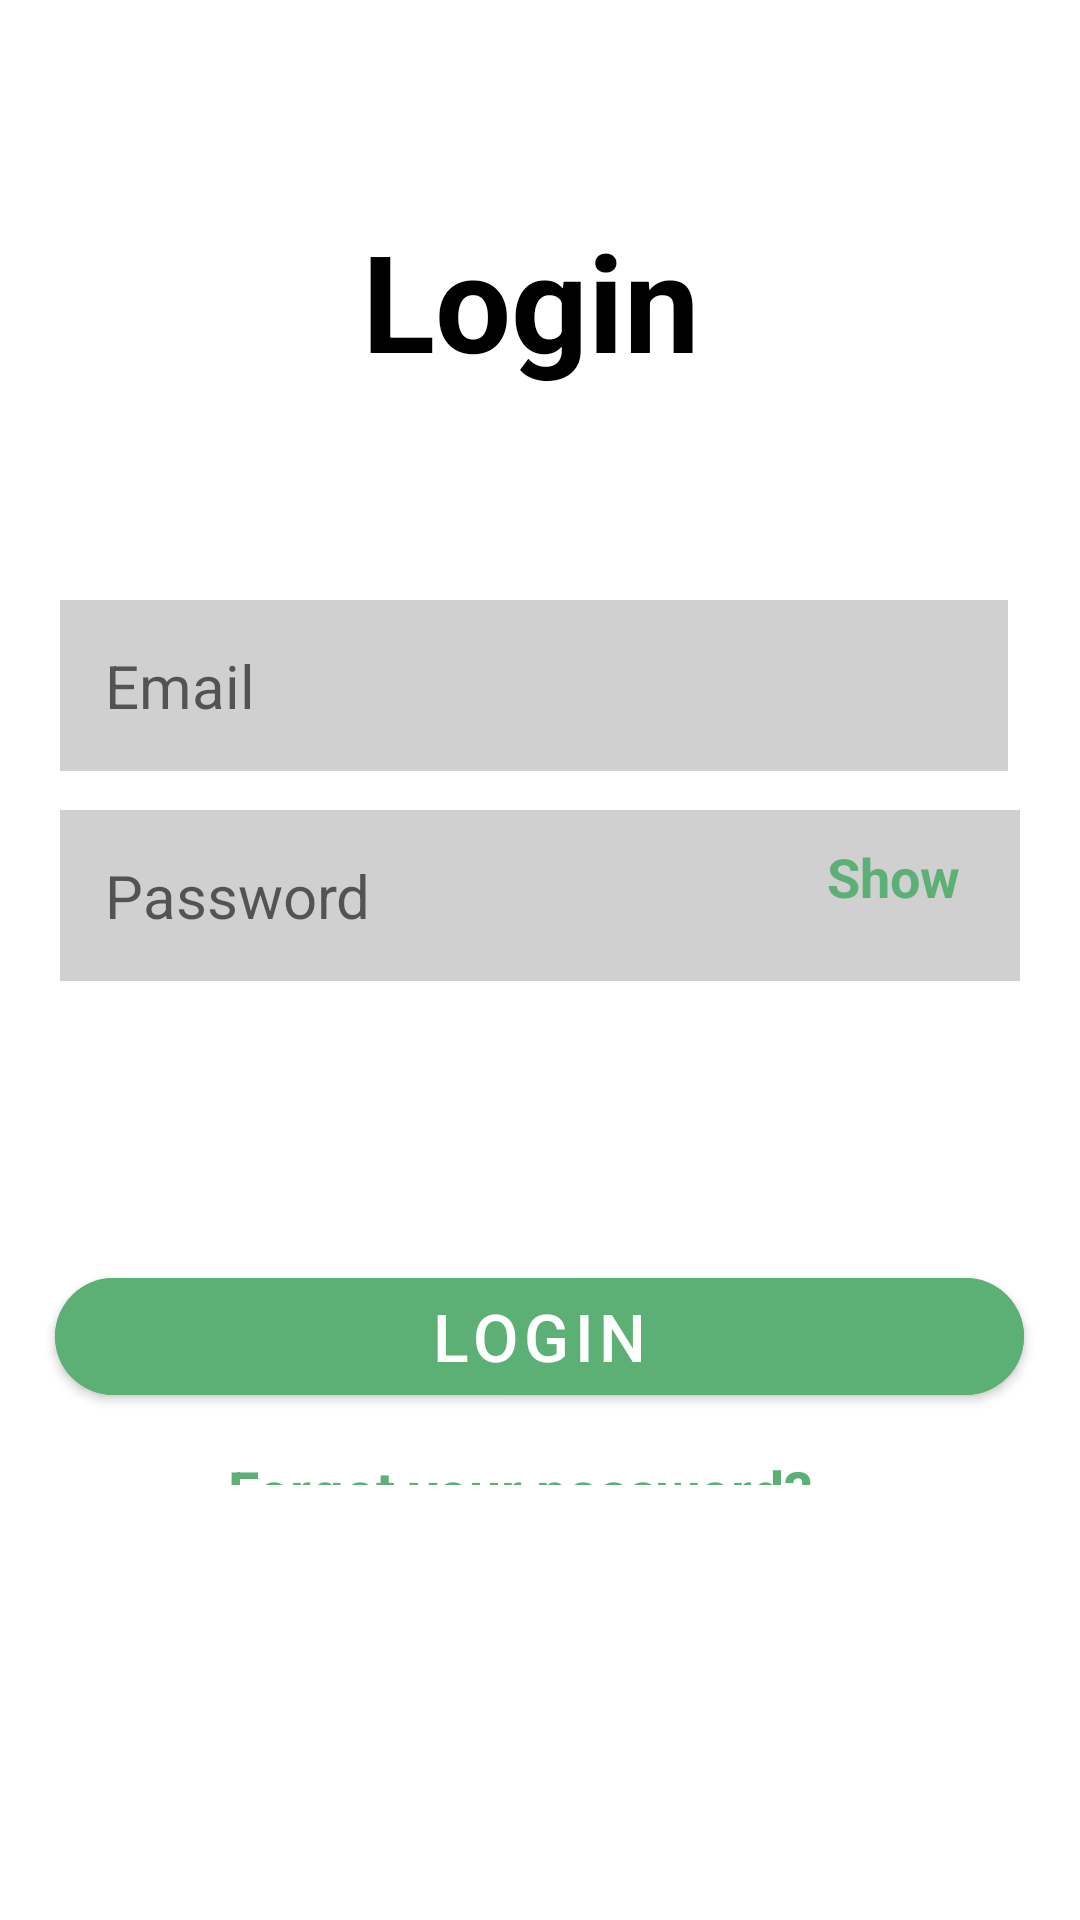

Android layout source for this screen:
<!-- AndroidManifest.xml: application theme Theme.MobileUI -->
<!-- res/layout/activity_login.xml -->
<?xml version="1.0" encoding="utf-8"?>
<RelativeLayout xmlns:android="http://schemas.android.com/apk/res/android"
    xmlns:app="http://schemas.android.com/apk/res-auto"
    xmlns:tools="http://schemas.android.com/tools"
    android:layout_width="match_parent"
    android:layout_height="match_parent"
    tools:context=".LoginActivity">


    <TextView
        android:id="@+id/loginTV"
        android:layout_width="match_parent"
        android:layout_height="549dp"
        android:layout_alignParentEnd="true"
        android:layout_marginTop="70dp"
        android:layout_marginEnd="6dp"
        android:layout_marginBottom="50dp"
        android:clickable="true"
        android:gravity="center_horizontal"
        android:text="Login"
        android:textColor="#000000"
        android:textSize="45sp"
        android:textStyle="bold" />

    <EditText
        android:id="@+id/email"
        android:layout_width="match_parent"
        android:layout_height="wrap_content"
        android:layout_alignTop="@+id/loginTV"
        android:layout_alignParentStart="true"
        android:layout_alignParentEnd="true"
        android:layout_marginStart="20dp"
        android:layout_marginTop="130dp"
        android:layout_marginEnd="24dp"
        android:layout_marginRight="20dp"
        android:width="150dp"
        android:background="#d0d0d0"
        android:hint="Email"
        android:inputType="text"
        android:minHeight="48dp"
        android:padding="15dp"
        android:textSize="20sp" />

    <EditText
        android:id="@+id/password"
        android:layout_width="match_parent"
        android:layout_height="wrap_content"
        android:layout_below="@+id/email"
        android:layout_marginStart="20dp"
        android:layout_marginTop="13dp"
        android:layout_marginEnd="20dp"
        android:layout_marginRight="20dp"
        android:width="150dp"
        android:background="#d0d0d0"
        android:hint="Password"
        android:inputType="textPassword"
        android:minHeight="48dp"
        android:padding="15dp"

        android:textSize="20sp" />

    <TextView
        android:id="@+id/show"
        android:layout_width="63dp"
        android:layout_height="29dp"
        android:layout_alignParentRight="true"
        android:layout_marginRight="40dp"
        android:gravity="right|top"
        android:text="Show"
        android:textColor="#5DB075"
        android:textSize="18sp"
        android:layout_marginTop="280dp"
        android:textStyle="bold"
        />


    <com.google.android.material.button.MaterialButton
        android:id="@+id/loginBtn"
        android:layout_width="wrap_content"
        android:layout_height="wrap_content"
        android:layout_marginTop="420dp"
        android:width="323dp"
        android:height="51dp"
        android:backgroundTint="#5DB075"
        android:text="Login"
        android:textSize="22sp"
        android:viewportWidth="323"
        android:viewportHeight="51"
        app:cornerRadius="20dp"
        android:layout_centerHorizontal="true"
        />

    <TextView
        android:id="@+id/forgot_your"
        android:layout_width="208dp"
        android:layout_height="29dp"
        android:layout_below="@+id/loginBtn"
        android:layout_alignParentBottom="true"
        android:layout_centerHorizontal="true"
        android:layout_marginTop="13dp"
        android:layout_marginBottom="145dp"
        android:text="Forgot your password?"
        android:textColor="#5DB075"
        android:textSize="19sp"
        android:textStyle="bold" />




</RelativeLayout>
<!-- resources referenced by this layout -->
<resources>
  <style name="Theme.MobileUI" parent="Theme.MaterialComponents.DayNight.NoActionBar">
          
          <item name="colorPrimary">@color/purple_500</item>
          <item name="colorPrimaryVariant">@color/purple_700</item>
          <item name="colorOnPrimary">@color/white</item>
          
          <item name="colorSecondary">@color/teal_200</item>
          <item name="colorSecondaryVariant">@color/teal_700</item>
          <item name="colorOnSecondary">@color/black</item>
          
          <item name="android:statusBarColor">?attr/colorPrimaryVariant</item>
          
      </style>
  <!-- not gathered from this repository: default colours our renderer supplied (Android Studio template values) -->
  <color name="purple_500">#FF6200EE</color>
  <color name="purple_700">#FF3700B3</color>
  <color name="teal_200">#FF03DAC5</color>
  <color name="teal_700">#FF018786</color>
  <color name="black">#FF000000</color>
  <color name="white">#FFFFFFFF</color>
</resources>
